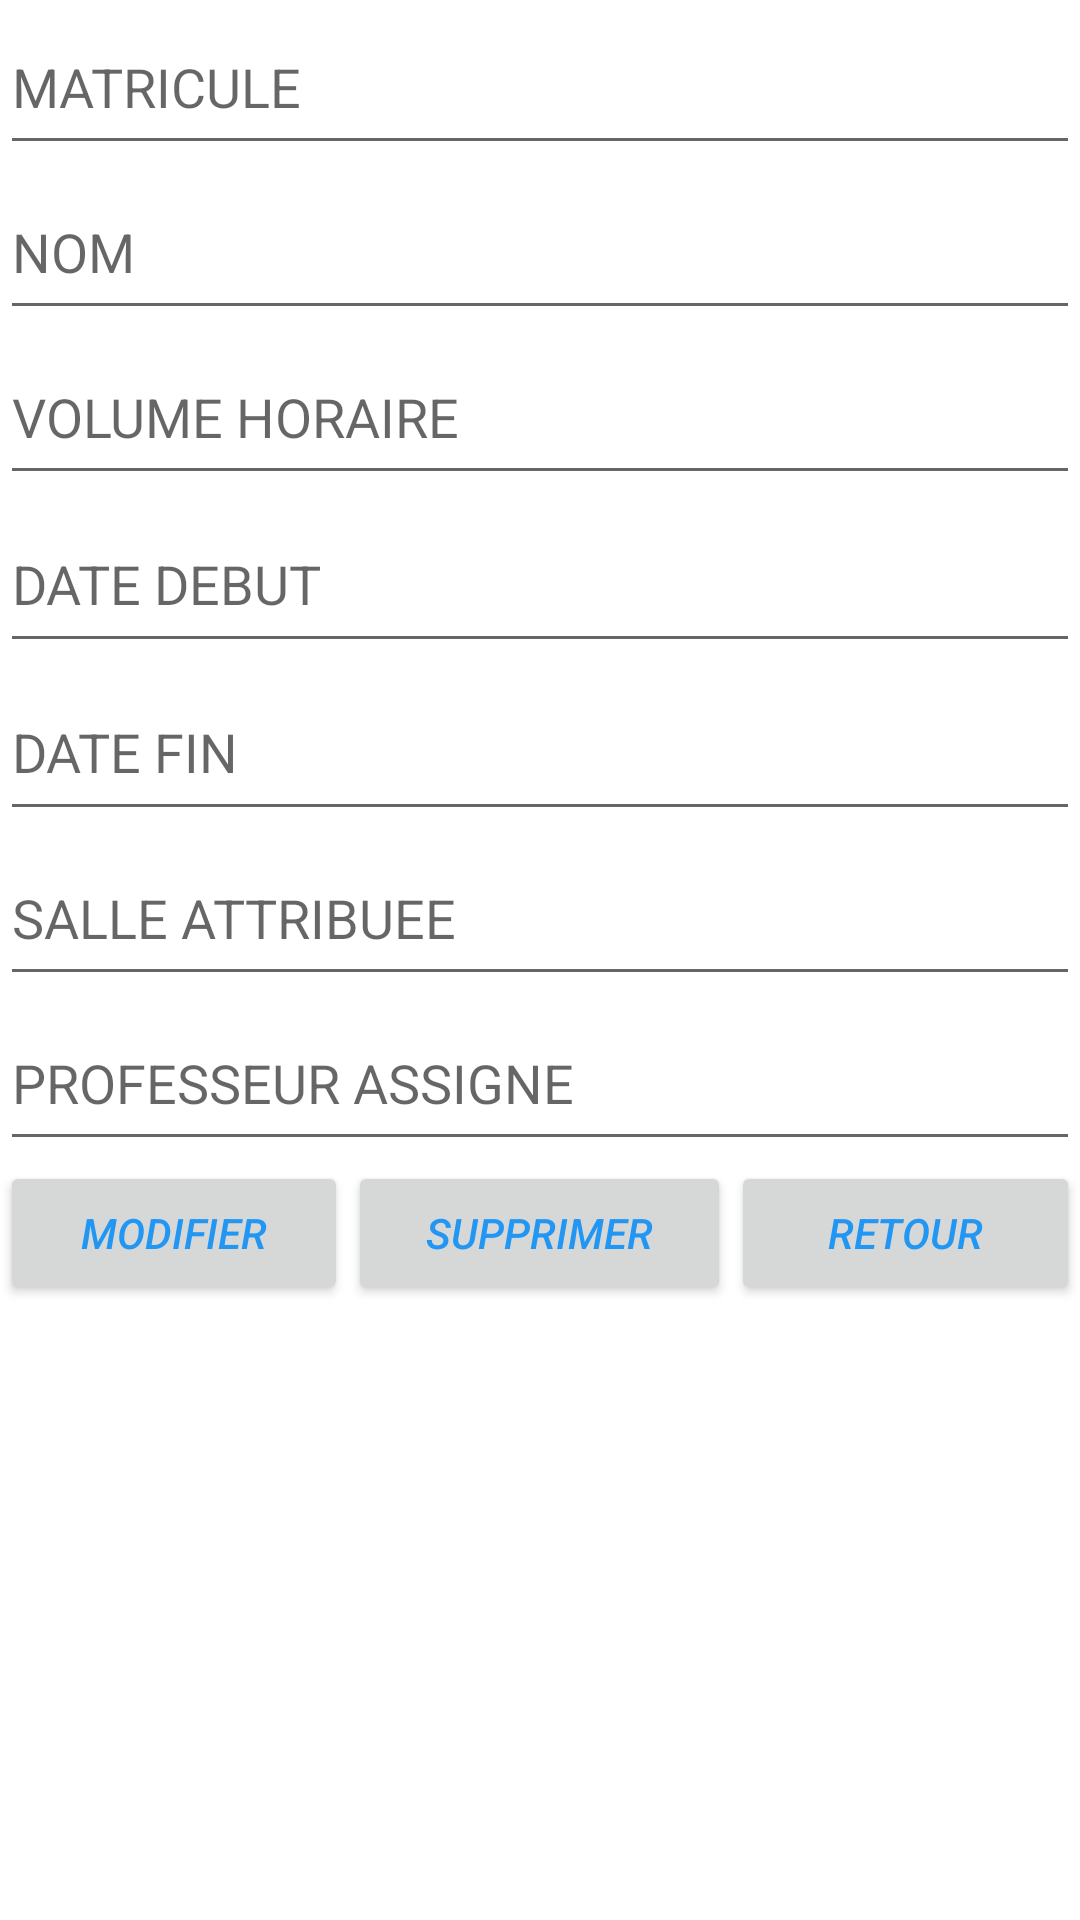

Here is an Android app screen rendered from its layout file. Give the layout XML and the strings, colors and styles it references.
<!-- AndroidManifest.xml: application theme Theme.SUPINFO_COLLEGE -->
<!-- res/layout/afficher_module.xml -->
<?xml version="1.0" encoding="utf-8"?>
<LinearLayout xmlns:android="http://schemas.android.com/apk/res/android"
    xmlns:app="http://schemas.android.com/apk/res-auto"
    xmlns:tools="http://schemas.android.com/tools"
    android:layout_width="match_parent"
    android:layout_height="match_parent"
    android:orientation="vertical"
    tools:context=".DetailsModule">

    <EditText
        android:id="@+id/txtMatriculeModDet"
        android:layout_width="match_parent"
        android:layout_height="55dp"
        android:ems="10"
        android:hint="MATRICULE"
        android:inputType="textPersonName" />

    <EditText
        android:id="@+id/txtNomModDet"
        android:layout_width="match_parent"
        android:layout_height="55dp"
        android:ems="10"
        android:hint="NOM"
        android:inputType="textPersonName" />

    <EditText
        android:id="@+id/txtVolHoraireModDet"
        android:layout_width="match_parent"
        android:layout_height="55dp"
        android:ems="10"
        android:hint="VOLUME HORAIRE"
        android:inputType="textPersonName" />

    <EditText
        android:id="@+id/txtDateDebutModDet"
        android:layout_width="match_parent"
        android:layout_height="56dp"
        android:ems="10"
        android:hint="DATE DEBUT"
        android:inputType="textPersonName" />

    <EditText
        android:id="@+id/txtDateFinModDet"
        android:layout_width="match_parent"
        android:layout_height="56dp"
        android:ems="10"
        android:hint="DATE FIN"
        android:inputType="textPersonName" />

    <EditText
        android:id="@+id/txtSalleModDet"
        android:layout_width="match_parent"
        android:layout_height="55dp"
        android:ems="10"
        android:hint="SALLE ATTRIBUEE"
        android:inputType="textPersonName" />

    <EditText
        android:id="@+id/txtProfesseurModDet"
        android:layout_width="match_parent"
        android:layout_height="55dp"
        android:ems="10"
        android:hint="PROFESSEUR ASSIGNE"
        android:inputType="textPersonName" />

    <LinearLayout
        android:layout_width="match_parent"
        android:layout_height="match_parent"
        android:orientation="horizontal">

        <Button
            android:id="@+id/btnModifierModDet"
            android:layout_width="wrap_content"
            android:layout_height="wrap_content"
            android:layout_weight="1"
            android:text="Modifier"
            android:textColor="#2196F3"
            android:textStyle="italic" />

        <Button
            android:id="@+id/btnSupprimerModDet"
            android:layout_width="wrap_content"
            android:layout_height="wrap_content"
            android:layout_weight="1"
            android:text="Supprimer"
            android:textColor="#2196F3"
            android:textStyle="italic" />

        <Button
            android:id="@+id/btnRetourModDet"
            android:layout_width="wrap_content"
            android:layout_height="wrap_content"
            android:layout_weight="1"
            android:text="Retour"
            android:textColor="#2196F3"
            android:textStyle="italic" />
    </LinearLayout>
</LinearLayout>
<!-- resources referenced by this layout -->
<resources>
  <style name="Theme.SUPINFO_COLLEGE" parent="Theme.MaterialComponents.DayNight.DarkActionBar">
          
          <item name="colorPrimary">@color/purple_500</item>
          <item name="colorPrimaryVariant">@color/purple_700</item>
          <item name="colorOnPrimary">@color/white</item>
          
          <item name="colorSecondary">@color/teal_200</item>
          <item name="colorSecondaryVariant">@color/teal_700</item>
          <item name="colorOnSecondary">@color/black</item>
          
          <item name="android:statusBarColor" tools:targetApi="l">?attr/colorPrimaryVariant</item>
          
      </style>
  <!-- not gathered from this repository: default colours our renderer supplied (Android Studio template values) -->
  <color name="purple_500">#FF6200EE</color>
  <color name="purple_700">#FF3700B3</color>
  <color name="teal_200">#FF03DAC5</color>
  <color name="teal_700">#FF018786</color>
  <color name="black">#FF000000</color>
  <color name="white">#FFFFFFFF</color>
</resources>
